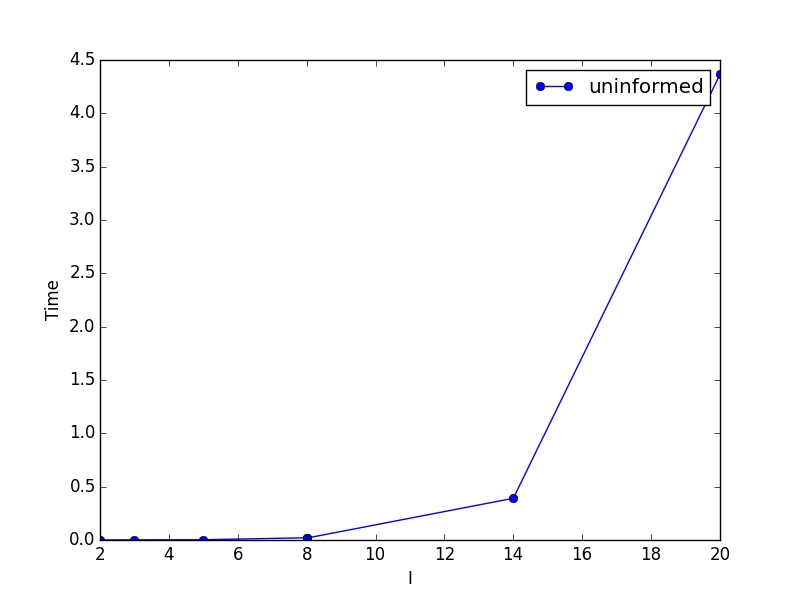

The table this chart was drawn from, first rows:
5, 0.002386808395385742
3, 0.0009699
8, 0.02096
2, 0.0005651
8, 0.01782
8, 0.0177
14, 0.391
20, 4.365
